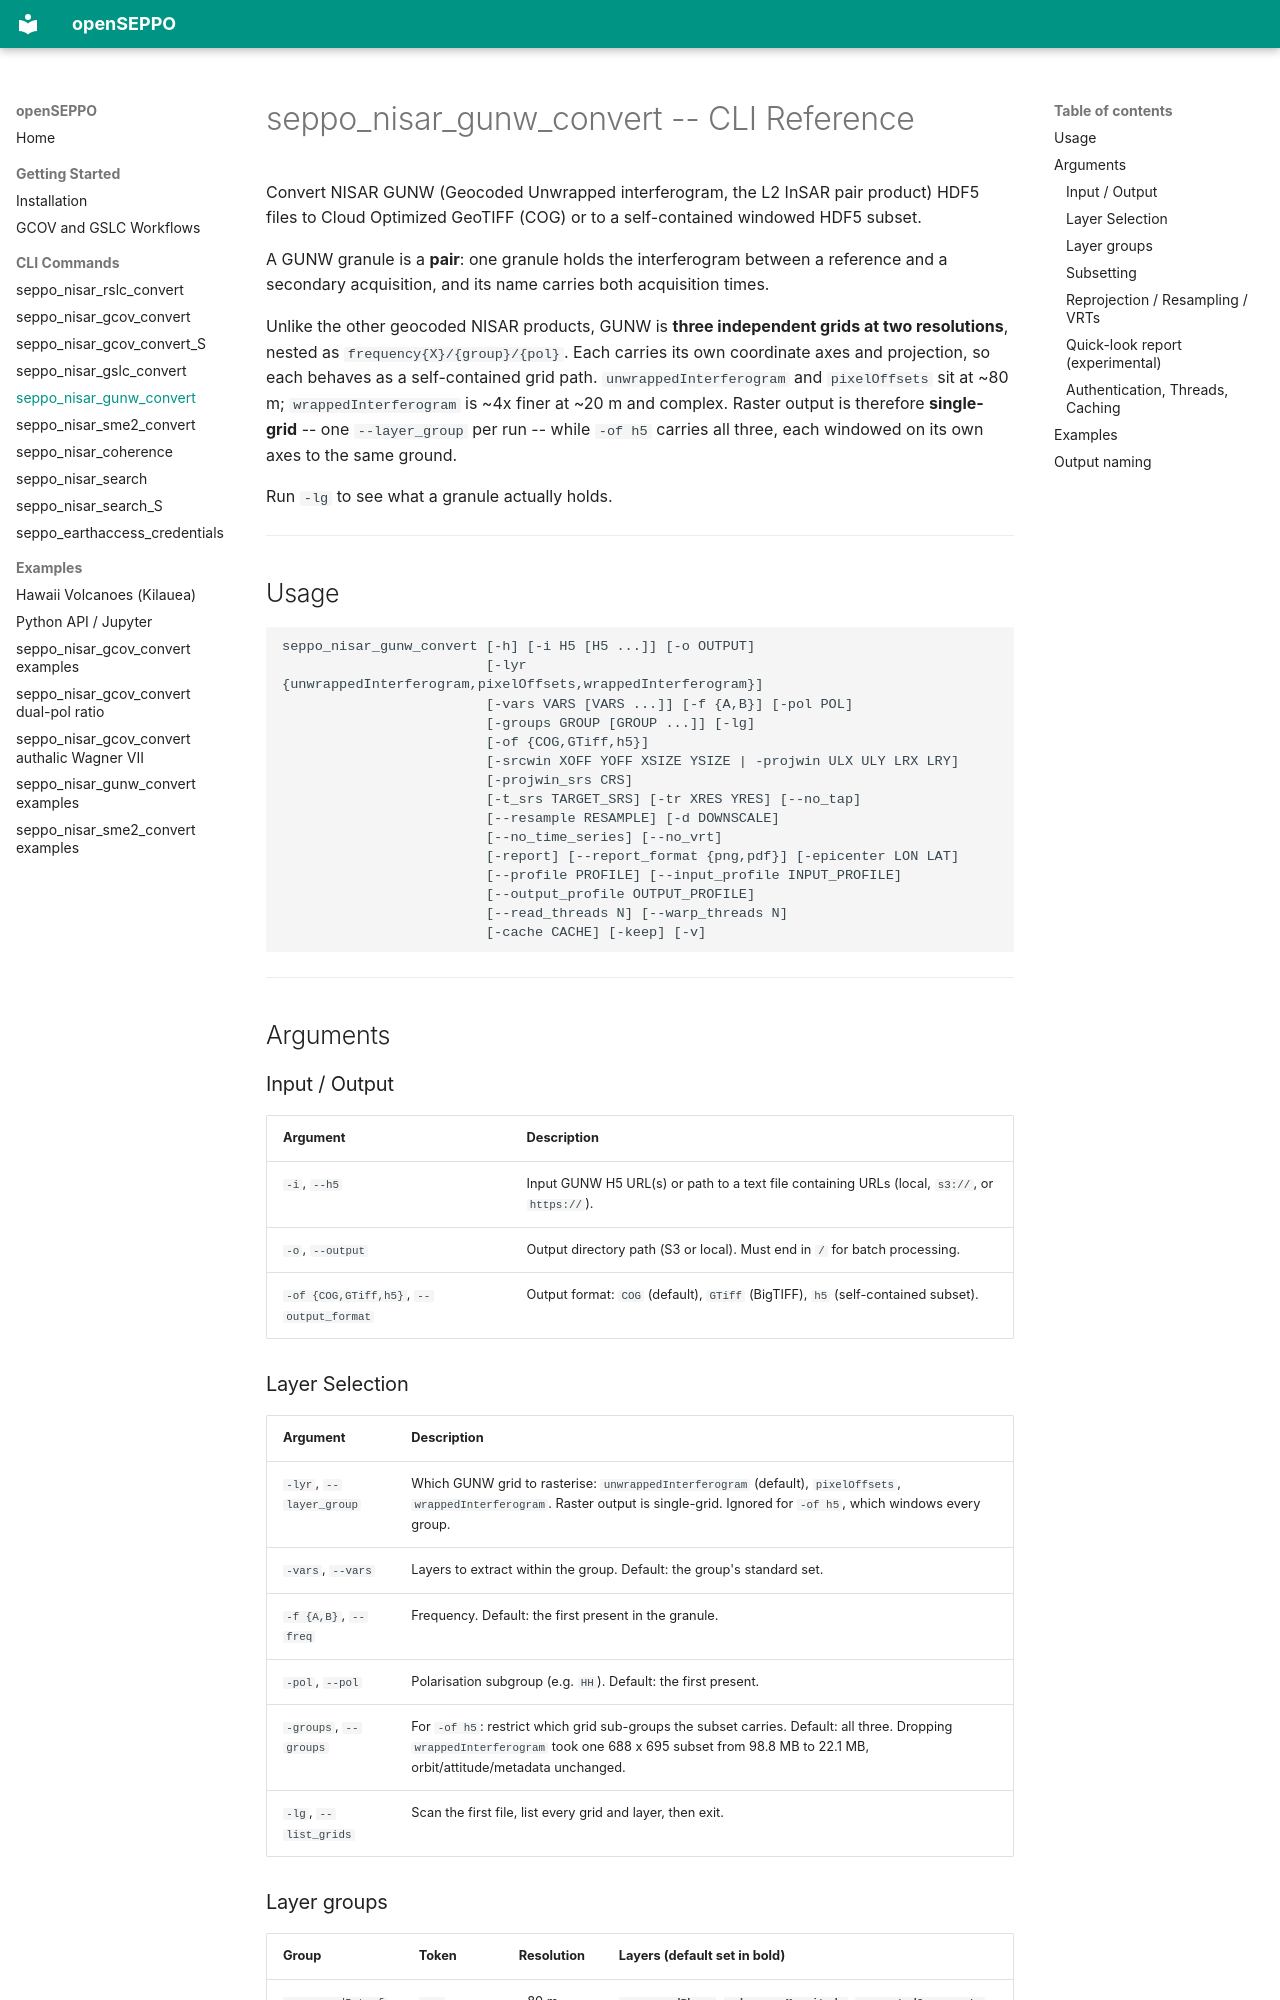

repository: EarthBigData/openSEPPO · page: nisar_gunw_convert_cli/index.html · generator: mkdocs

# seppo_nisar_gunw_convert -- CLI Reference

Convert NISAR GUNW (Geocoded Unwrapped interferogram, the L2 InSAR pair product) HDF5 files to Cloud Optimized GeoTIFF (COG) or to a self-contained windowed HDF5 subset.

A GUNW granule is a **pair**: one granule holds the interferogram between a reference and a secondary acquisition, and its name carries both acquisition times.

Unlike the other geocoded NISAR products, GUNW is **three independent grids at two resolutions**, nested as `frequency{X}/{group}/{pol}`. Each carries its own coordinate axes and projection, so each behaves as a self-contained grid path. `unwrappedInterferogram` and `pixelOffsets` sit at ~80 m; `wrappedInterferogram` is ~4x finer at ~20 m and complex. Raster output is therefore **single-grid** -- one `--layer_group` per run -- while `-of h5` carries all three, each windowed on its own axes to the same ground.

Run `-lg` to see what a granule actually holds.

---

## Usage

```
seppo_nisar_gunw_convert [-h] [-i H5 [H5 ...]] [-o OUTPUT]
                         [-lyr {unwrappedInterferogram,pixelOffsets,wrappedInterferogram}]
                         [-vars VARS [VARS ...]] [-f {A,B}] [-pol POL]
                         [-groups GROUP [GROUP ...]] [-lg]
                         [-of {COG,GTiff,h5}]
                         [-srcwin XOFF YOFF XSIZE YSIZE | -projwin ULX ULY LRX LRY]
                         [-projwin_srs CRS]
                         [-t_srs TARGET_SRS] [-tr XRES YRES] [--no_tap]
                         [--resample RESAMPLE] [-d DOWNSCALE]
                         [--no_time_series] [--no_vrt]
                         [-report] [--report_format {png,pdf}] [-epicenter LON LAT]
                         [--profile PROFILE] [--input_profile INPUT_PROFILE]
                         [--output_profile OUTPUT_PROFILE]
                         [--read_threads N] [--warp_threads N]
                         [-cache CACHE] [-keep] [-v]
```

---

## Arguments

### Input / Output

| Argument | Description |
|----------|-------------|
| `-i`, `--h5` | Input GUNW H5 URL(s) or path to a text file containing URLs (local, `s3://`, or `https://`). |
| `-o`, `--output` | Output directory path (S3 or local). Must end in `/` for batch processing. |
| `-of {COG,GTiff,h5}`, `--output_format` | Output format: `COG` (default), `GTiff` (BigTIFF), `h5` (self-contained subset). |

### Layer Selection

| Argument | Description |
|----------|-------------|
| `-lyr`, `--layer_group` | Which GUNW grid to rasterise: `unwrappedInterferogram` (default), `pixelOffsets`, `wrappedInterferogram`. Raster output is single-grid. Ignored for `-of h5`, which windows every group. |
| `-vars`, `--vars` | Layers to extract within the group. Default: the group's standard set. |
| `-f {A,B}`, `--freq` | Frequency. Default: the first present in the granule. |
| `-pol`, `--pol` | Polarisation subgroup (e.g. `HH`). Default: the first present. |
| `-groups`, `--groups` | For `-of h5`: restrict which grid sub-groups the subset carries. Default: all three. Dropping `wrappedInterferogram` took one 688 x 695 subset from 98.8 MB to 22.1 MB, orbit/attitude/metadata unchanged. |
| `-lg`, `--list_grids` | Scan the first file, list every grid and layer, then exit. |
